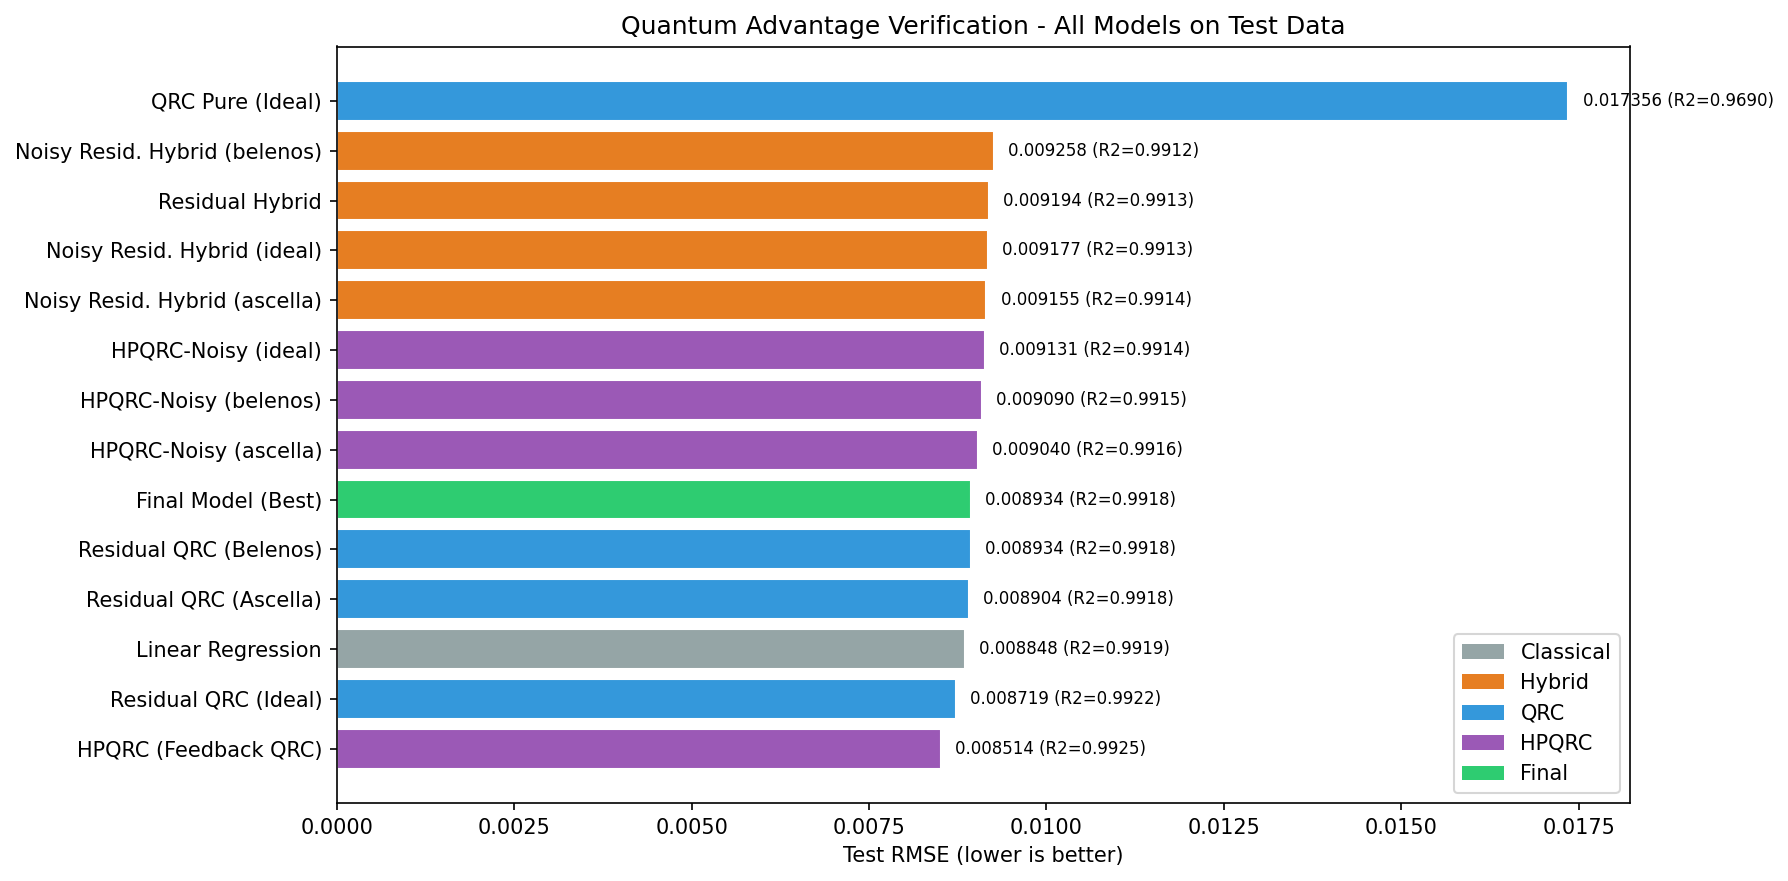

The file beside this chart, header and first rows:
name, category, test_rmse, test_r2
HPQRC (Feedback QRC), HPQRC, 0.008514, 0.9925
Residual QRC (Ideal), QRC, 0.008719, 0.9922
Linear Regression, Classical, 0.008848, 0.9919
Residual QRC (Ascella), QRC, 0.008904, 0.9918
Residual QRC (Belenos), QRC, 0.008934, 0.9918
Final Model (Best), Final, 0.008934, 0.9918
HPQRC-Noisy (ascella), HPQRC, 0.00904, 0.9916
HPQRC-Noisy (belenos), HPQRC, 0.00909, 0.9915
HPQRC-Noisy (ideal), HPQRC, 0.009131, 0.9914
Noisy Resid. Hybrid (ascella), Hybrid, 0.009155, 0.9914
Noisy Resid. Hybrid (ideal), Hybrid, 0.009177, 0.9913
Residual Hybrid, Hybrid, 0.009194, 0.9913
Noisy Resid. Hybrid (belenos), Hybrid, 0.009258, 0.9912
QRC Pure (Ideal), QRC, 0.01736, 0.969
